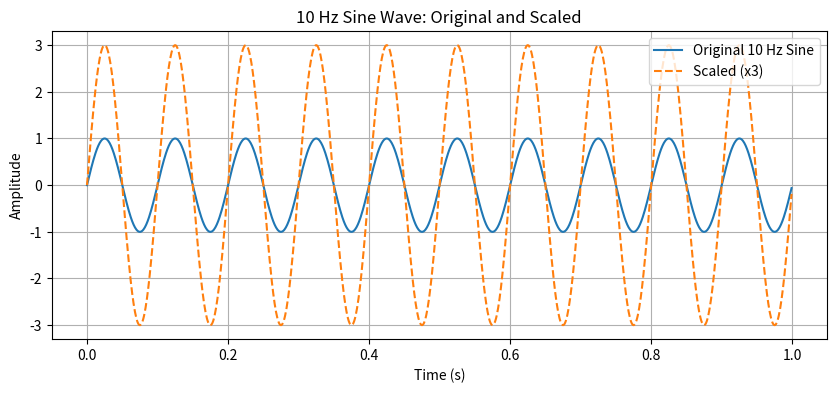

Python code for this plot:

import numpy as np
import matplotlib.pyplot as plt

fs = 1000
duration = 1
t = np.linspace(0, duration, int(fs * duration), endpoint=False)

freq = 10
original = np.sin(2 * np.pi * freq * t)
scaled = 3 * original

plt.figure(figsize=(10, 4))
plt.plot(t, original, label='Original 10 Hz Sine')
plt.plot(t, scaled, label='Scaled (x3)', linestyle='--')
plt.xlabel('Time (s)')
plt.ylabel('Amplitude')
plt.title('10 Hz Sine Wave: Original and Scaled')
plt.legend()
plt.grid(True)
plt.show()
